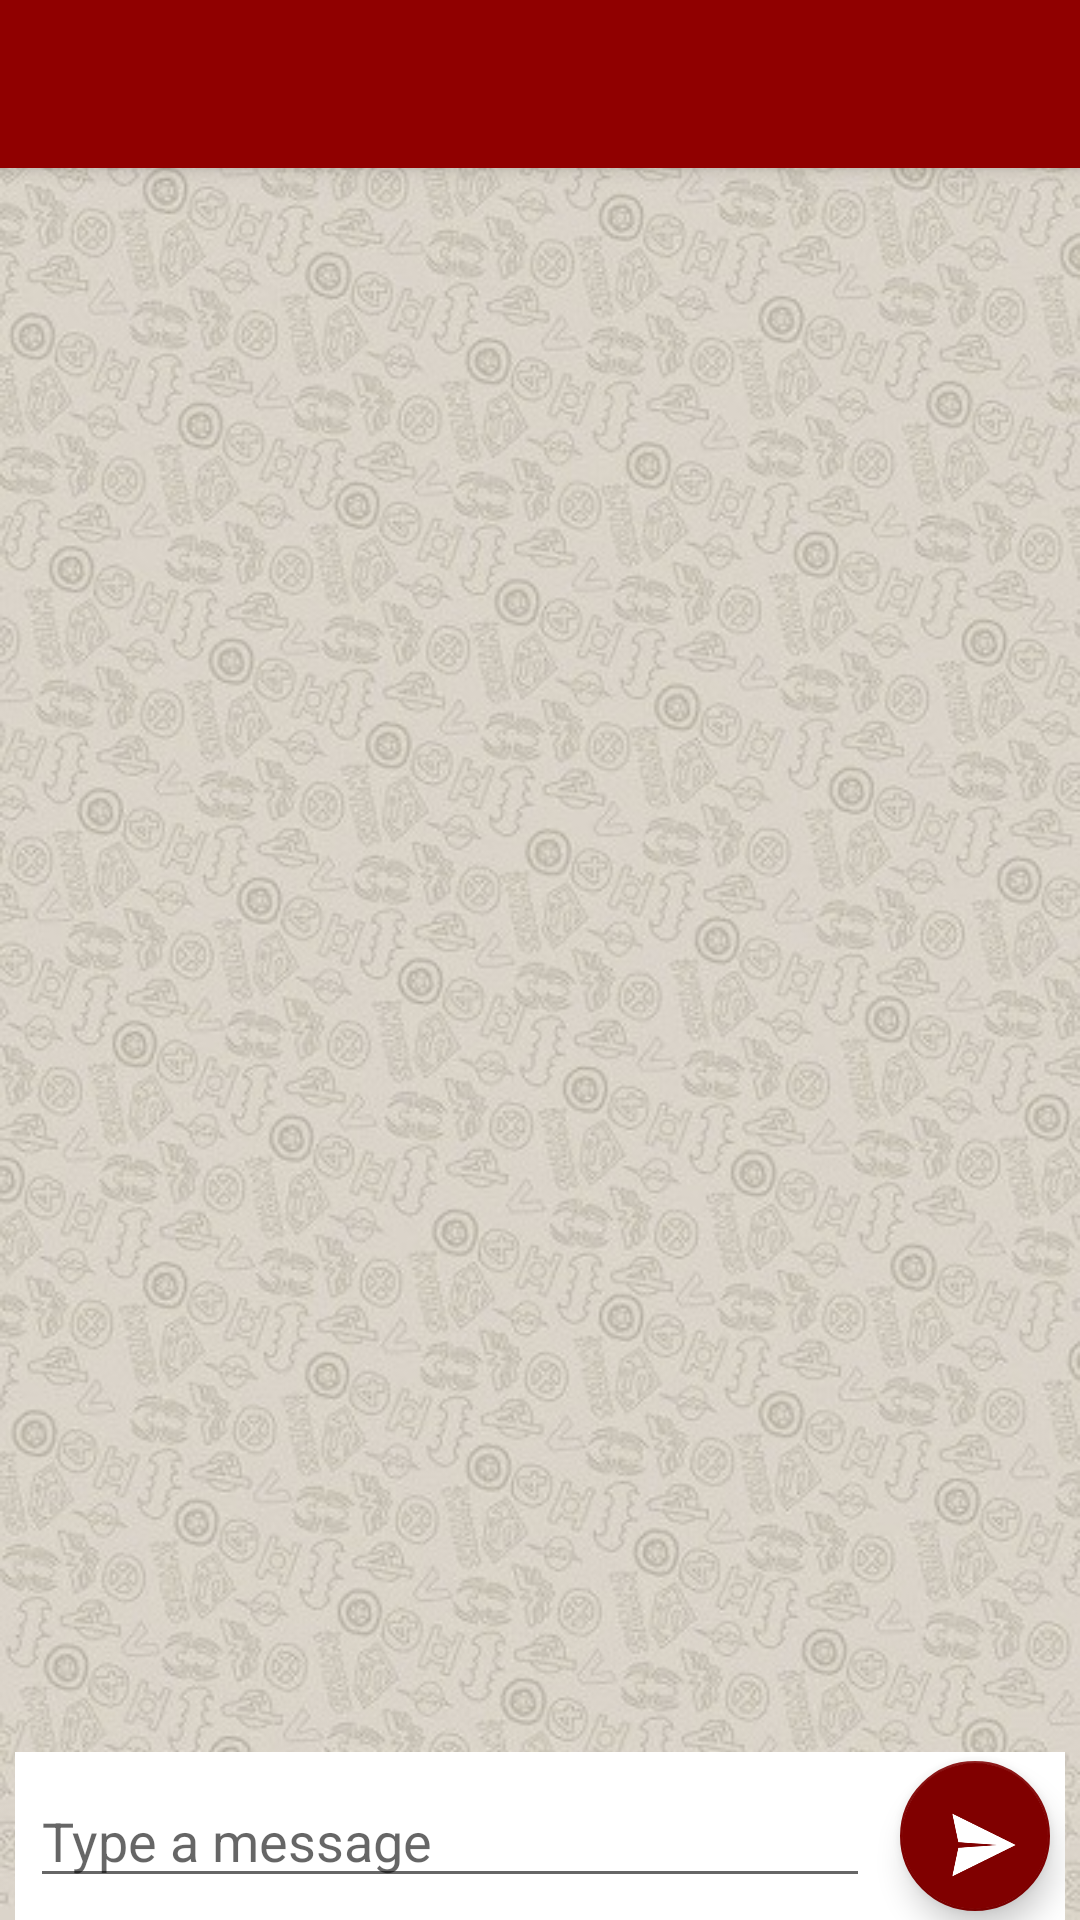

Reconstruct the res/layout file that produces this screen, plus the resources it refers to.
<!-- AndroidManifest.xml: activity theme AppTheme -->
<!-- res/layout/activity_chat_room.xml -->
<?xml version="1.0" encoding="utf-8"?>
<android.support.design.widget.CoordinatorLayout xmlns:android="http://schemas.android.com/apk/res/android"
    xmlns:app="http://schemas.android.com/apk/res-auto"
    xmlns:tools="http://schemas.android.com/tools"
    android:layout_width="match_parent"
    android:layout_height="match_parent"
    android:fitsSystemWindows="true"
    tools:context="com.disparta.ChatRoomActivity">

    <android.support.design.widget.AppBarLayout
        android:layout_width="match_parent"
        android:layout_height="wrap_content"
        android:theme="@style/AppTheme.AppBarOverlay">

        <android.support.v7.widget.Toolbar
            android:id="@+id/toolbar"
            android:layout_width="match_parent"
            android:layout_height="?attr/actionBarSize"
            android:background="?attr/colorPrimary"
            app:popupTheme="@style/AppTheme.PopupOverlay" >

         </android.support.v7.widget.Toolbar>

    </android.support.design.widget.AppBarLayout>

   
<LinearLayout
    android:layout_width="match_parent"
    android:id="@+id/ChatBack"
    android:background="@drawable/chat"

    android:layout_height="match_parent">
        <ListView
            android:layout_width="match_parent"
            android:id="@+id/messageArea"
            android:padding="0dip"
            android:divider="@null"
            android:layout_marginTop="?attr/actionBarSize"
            android:transcriptMode="alwaysScroll"
            android:dividerHeight="0dp"
            android:layout_marginBottom="?attr/actionBarSize"
            android:layout_above="@+id/divider"
            android:stackFromBottom="true"
            tools:listitem="@layout/message_left"
            android:layout_height="match_parent">
        </ListView>
</LinearLayout>
    <RelativeLayout
        android:id="@+id/divider"
        android:layout_width="fill_parent"
        android:layout_height="1dip"
        android:layout_above="@+id/relSendMessage" />

    <android.support.v7.widget.LinearLayoutCompat
        android:layout_width="match_parent"
        android:layout_marginLeft="5dp"
        android:layout_marginRight="5dp"
        android:layout_weight="0"
        android:background="@android:color/white"
        android:layout_gravity="bottom|end"
        android:layout_height="?attr/actionBarSize">
        <EditText
            android:layout_width="wrap_content"
            android:maxLines="6"
            android:id="@+id/textMessage"
            android:layout_weight="1"
            android:layout_gravity="center"
            android:layout_margin="5dp"
            android:hint="Type a message"
            android:layout_height="wrap_content" />

        <android.support.design.widget.FloatingActionButton
            android:layout_width="50dp"
            android:layout_height="50dp"
            android:layout_gravity="center|end"

            android:layout_margin="5dp"
            android:id="@+id/sendMessage"
            android:src="@mipmap/btnsend" />

        
    </android.support.v7.widget.LinearLayoutCompat>



    
</android.support.design.widget.CoordinatorLayout>
<!-- res/layout/content_chat_room.xml (included above) -->
<?xml version="1.0" encoding="utf-8"?>
<LinearLayout xmlns:android="http://schemas.android.com/apk/res/android"
    xmlns:app="http://schemas.android.com/apk/res-auto"
    xmlns:tools="http://schemas.android.com/tools"
    android:layout_width="match_parent"
    android:layout_height="match_parent"
    android:orientation="vertical"
    android:paddingBottom="@dimen/activity_vertical_margin"
    android:paddingLeft="@dimen/activity_horizontal_margin"
    android:paddingRight="@dimen/activity_horizontal_margin"
    android:paddingTop="@dimen/activity_vertical_margin"
    app:layout_behavior="@string/appbar_scrolling_view_behavior"
    tools:context="com.disparta.ChatRoomActivity"
    tools:showIn="@layout/activity_chat_room">








</LinearLayout>
<!-- res/layout/message_left.xml (included above) -->
<?xml version="1.0" encoding="utf-8"?>
<RelativeLayout xmlns:android="http://schemas.android.com/apk/res/android"
                android:layout_width="match_parent"
                android:layout_height="wrap_content"
                android:padding="10dp">

    <RelativeLayout android:layout_width="fill_parent"
        android:layout_height="wrap_content"
        android:layout_marginRight="40dp">
        
        <LinearLayout
                android:layout_width="wrap_content"
                android:layout_height="wrap_content"
                android:layout_alignParentLeft="true"
                android:padding="14dp"
                android:orientation="vertical"
                android:background="@drawable/grey_bubble"
                >

            <TextView
                android:id="@+id/txtMessage"

                android:layout_margin="3dp"
                android:layout_width="wrap_content"
                android:layout_height="wrap_content"
                android:textColor="@android:color/black"
                android:textSize="14sp"
                android:layout_gravity="center"
                android:visibility="gone"
                android:text="Hello"
                    />

            <ImageView
                android:id="@+id/messagePic"
                android:layout_gravity="center"
                android:layout_margin="3dp"
                android:visibility="gone"
                android:layout_width="200dp"
                android:layout_height="200dp"
                android:src="@drawable/nopic"/>

        </LinearLayout>
    </RelativeLayout>
</RelativeLayout>
<!-- resources referenced by this layout -->
<resources>
  <color name="colorPrimary">#900000</color>
  <dimen name="activity_horizontal_margin">16dp</dimen>
  <dimen name="activity_vertical_margin">16dp</dimen>
  <dimen name="fab_margin">16dp</dimen>
  <!-- drawable btnsend: png bitmap (drawable, 11352 bytes) -->
  <!-- drawable chat: jpg bitmap (drawable, 136925 bytes) -->
  <!-- drawable nopic: jpg bitmap (drawable, 3050 bytes) -->
  <!-- mipmap btnsend: png bitmap (drawable, 11352 bytes) -->
  <style name="AppTheme.AppBarOverlay" parent="ThemeOverlay.AppCompat.Dark.ActionBar" />
  <style name="AppTheme.PopupOverlay" parent="ThemeOverlay.AppCompat.Light" />
  <style name="AppTheme" parent="AppTheme.Base">
          
  
      </style>
  <style name="AppTheme.Base" parent="Theme.AppCompat.Light.DarkActionBar">
          <item name="windowActionBar">false</item>
          <item name="windowNoTitle">true</item>
          <item name="colorPrimary">@color/colorPrimary</item>
          <item name="colorPrimaryDark">@color/colorPrimaryDark</item>
          <item name="colorAccent">@color/colorAccent</item>
      </style>
  <color name="colorPrimaryDark">#800000</color>
  <color name="colorAccent">#800000</color>
</resources>
